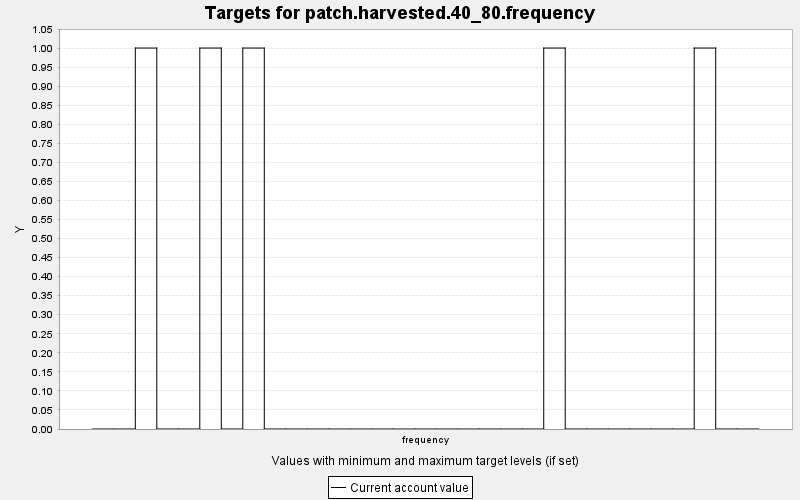

Values plotted in this chart, from the file beside it:
TARGET, PERIOD, YEAR, PERIODWIDTH, MINIMUM, MAXIMUM, MINWEIGHT, MAXWEIGHT, CURRENT, SUMMARY
patch.harvested.40_80.frequency, 0, 0, 10.0, 0.0, 1000, 1.0, 1.0, 0.0, 1.0
patch.harvested.40_80.frequency, 1, 10, 10.0, 0.0, 1000, 1.0, 1.0, 0.0, 1.0
patch.harvested.40_80.frequency, 2, 20, 10.0, 0.0, 1000, 1.0, 1.0, 1.0, 1.0
patch.harvested.40_80.frequency, 3, 30, 10.0, 0.0, 1000, 1.0, 1.0, 0.0, 1.0
patch.harvested.40_80.frequency, 4, 40, 10.0, 0.0, 1000, 1.0, 1.0, 0.0, 1.0
patch.harvested.40_80.frequency, 5, 50, 10.0, 0.0, 1000, 1.0, 1.0, 1.0, 1.0
patch.harvested.40_80.frequency, 6, 60, 10.0, 0.0, 1000, 1.0, 1.0, 0.0, 1.0
patch.harvested.40_80.frequency, 7, 70, 10.0, 0.0, 1000, 1.0, 1.0, 1.0, 1.0
patch.harvested.40_80.frequency, 8, 80, 10.0, 0.0, 1000, 1.0, 1.0, 0.0, 1.0
patch.harvested.40_80.frequency, 9, 90, 10.0, 0.0, 1000, 1.0, 1.0, 0.0, 1.0
patch.harvested.40_80.frequency, 10, 100, 10.0, 0.0, 1000, 1.0, 1.0, 0.0, 1.0
patch.harvested.40_80.frequency, 11, 110, 10.0, 0.0, 1000, 1.0, 1.0, 0.0, 1.0
patch.harvested.40_80.frequency, 12, 120, 10.0, 0.0, 1000, 1.0, 1.0, 0.0, 1.0
patch.harvested.40_80.frequency, 13, 130, 10.0, 0.0, 1000, 1.0, 1.0, 0.0, 1.0
patch.harvested.40_80.frequency, 14, 140, 10.0, 0.0, 1000, 1.0, 1.0, 0.0, 1.0
patch.harvested.40_80.frequency, 15, 150, 10.0, 0.0, 1000, 1.0, 1.0, 0.0, 1.0
patch.harvested.40_80.frequency, 16, 160, 10.0, 0.0, 1000, 1.0, 1.0, 0.0, 1.0
patch.harvested.40_80.frequency, 17, 170, 10.0, 0.0, 1000, 1.0, 1.0, 0.0, 1.0
patch.harvested.40_80.frequency, 18, 180, 10.0, 0.0, 1000, 1.0, 1.0, 0.0, 1.0
patch.harvested.40_80.frequency, 19, 190, 10.0, 0.0, 1000, 1.0, 1.0, 0.0, 1.0
patch.harvested.40_80.frequency, 20, 200, 10.0, 0.0, 1000, 1.0, 1.0, 0.0, 1.0
patch.harvested.40_80.frequency, 21, 210, 10.0, 0.0, 1000, 1.0, 1.0, 1.0, 1.0
patch.harvested.40_80.frequency, 22, 220, 10.0, 0.0, 1000, 1.0, 1.0, 0.0, 1.0
patch.harvested.40_80.frequency, 23, 230, 10.0, 0.0, 1000, 1.0, 1.0, 0.0, 1.0
patch.harvested.40_80.frequency, 24, 240, 10.0, 0.0, 1000, 1.0, 1.0, 0.0, 1.0
patch.harvested.40_80.frequency, 25, 250, 10.0, 0.0, 1000, 1.0, 1.0, 0.0, 1.0
patch.harvested.40_80.frequency, 26, 260, 10.0, 0.0, 1000, 1.0, 1.0, 0.0, 1.0
patch.harvested.40_80.frequency, 27, 270, 10.0, 0.0, 1000, 1.0, 1.0, 0.0, 1.0
patch.harvested.40_80.frequency, 28, 280, 10.0, 0.0, 1000, 1.0, 1.0, 1.0, 1.0
patch.harvested.40_80.frequency, 29, 290, 10.0, 0.0, 1000, 1.0, 1.0, 0.0, 1.0
patch.harvested.40_80.frequency, 30, 300, 10.0, 0.0, 1000, 1.0, 1.0, 0.0, 1.0
